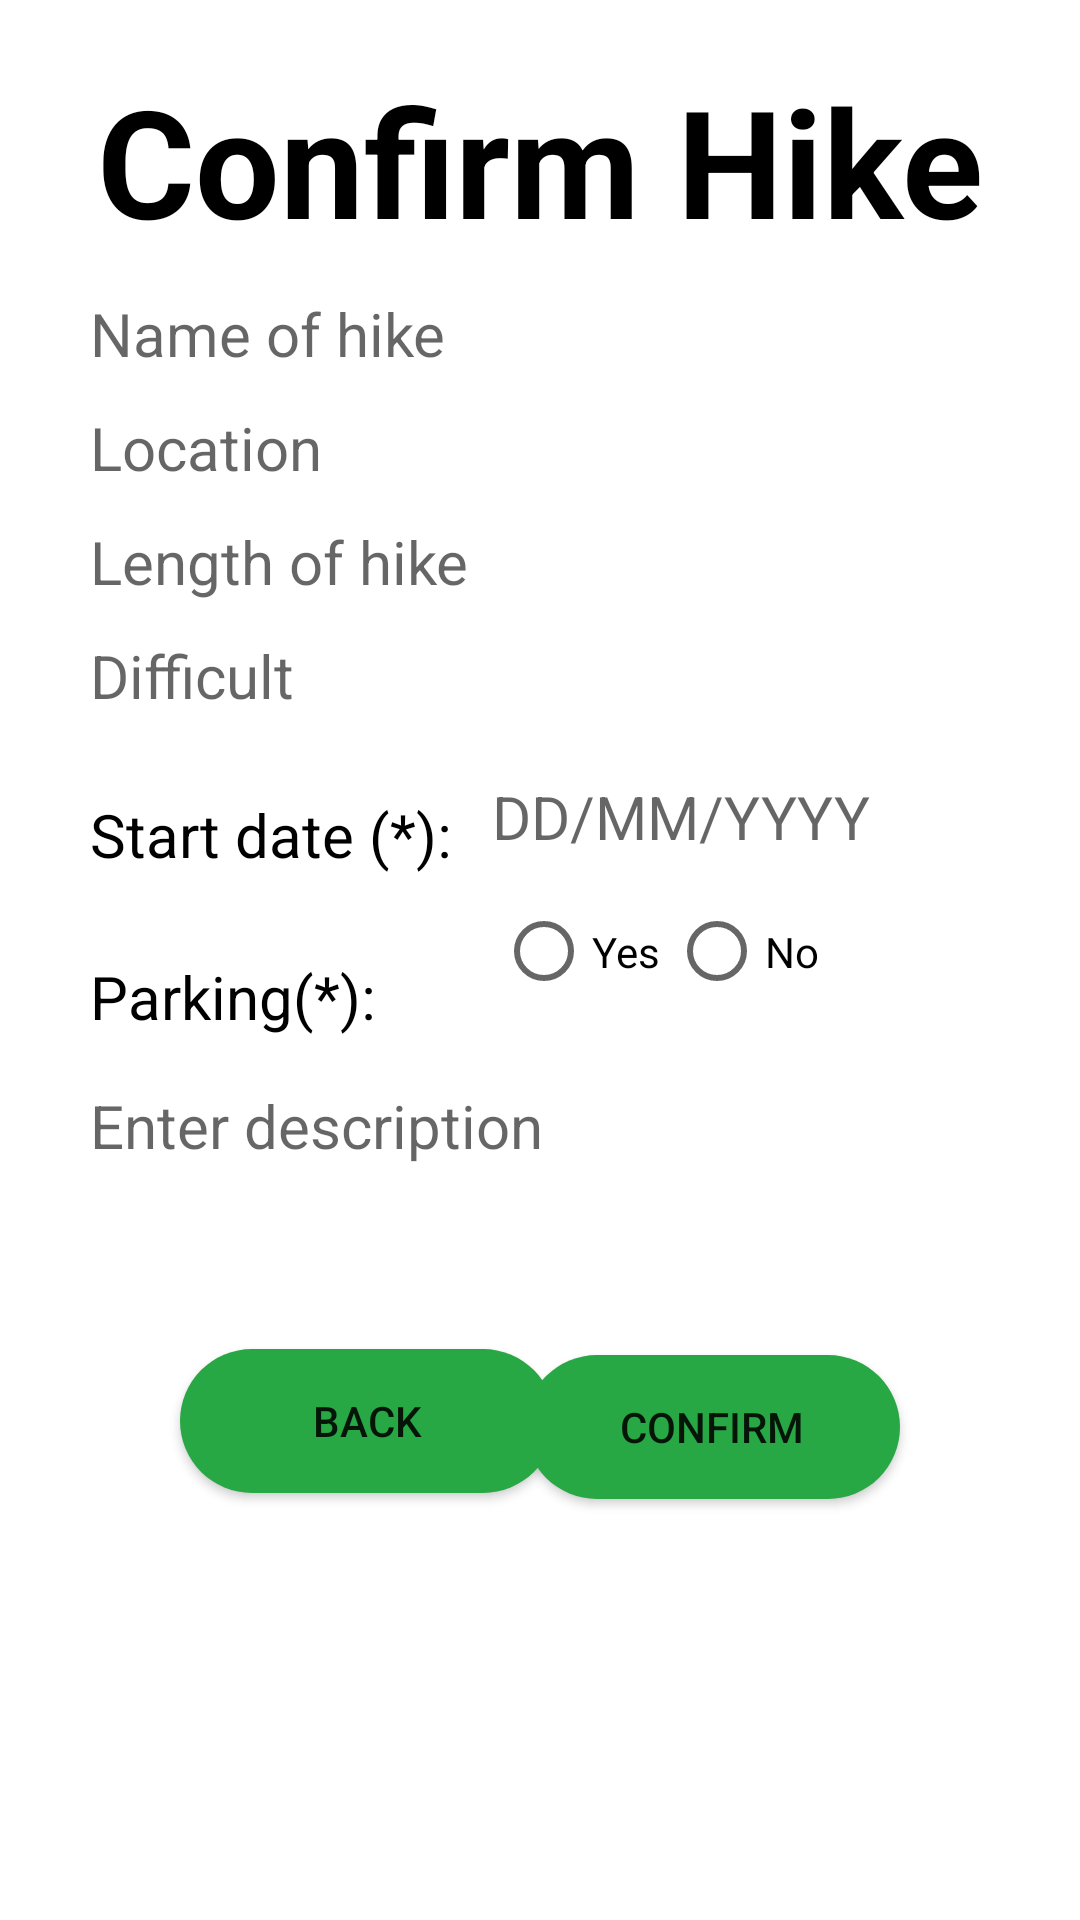

Android layout source for this screen:
<!-- AndroidManifest.xml: application theme Theme.M_Expense -->
<!-- res/layout/activity_confirm_hike.xml -->
<?xml version="1.0" encoding="utf-8"?>
<RelativeLayout xmlns:android="http://schemas.android.com/apk/res/android"
    xmlns:app="http://schemas.android.com/apk/res-auto"
    xmlns:tools="http://schemas.android.com/tools"
    android:layout_width="match_parent"
    android:layout_height="match_parent"
    tools:context=".ConfirmHike"
    android:background="@drawable/background"
    >
    <TextView
        android:id="@+id/textView7"
        android:layout_width="wrap_content"
        android:layout_height="wrap_content"
        android:layout_centerHorizontal="true"
        android:layout_marginTop="20dp"
        android:text="Confirm Hike"
        android:textSize="50dp"
        android:textStyle="bold"
        android:textColor="@color/black"/>

    <EditText
        android:id="@+id/cf_hikename_txt"
        android:layout_width="345dp"
        android:layout_height="wrap_content"
        android:layout_below="@+id/textView7"
        android:layout_marginLeft="30dp"
        android:layout_marginTop="11dp"

        android:hint="Name of hike"
        android:singleLine="true"
        android:textSize="20dp"
        android:background="@drawable/editext"
        app:layout_constraintStart_toStartOf="parent"
        app:layout_constraintEnd_toEndOf="parent"
        app:layout_constraintHorizontal_bias="0.5"/>


    <EditText
        android:id="@+id/cf_location_txt"
        android:layout_width="345dp"
        android:layout_height="wrap_content"
        android:layout_below="@+id/cf_hikename_txt"
        android:layout_marginLeft="30dp"
        android:layout_marginTop="11dp"
        android:hint="Location"
        android:textColor="@color/black"
        android:textSize="20dp"
        android:background="@drawable/editext"
        app:layout_constraintStart_toStartOf="parent"
        app:layout_constraintEnd_toEndOf="parent"
        app:layout_constraintHorizontal_bias="0.5"
        />
    <EditText
        android:id="@+id/cf_length_txt"
        android:layout_width="345dp"
        android:layout_height="wrap_content"
        android:layout_below="@+id/cf_location_txt"
        android:layout_marginLeft="30dp"
        android:layout_marginTop="11dp"
        android:hint="Length of hike"
        android:textColor="@color/black"
        android:textSize="20dp"
        android:background="@drawable/editext"
        app:layout_constraintStart_toStartOf="parent"
        app:layout_constraintEnd_toEndOf="parent"
        app:layout_constraintHorizontal_bias="0.5"
        />
    <EditText
        android:id="@+id/cf_dif_txt"
        android:layout_width="345dp"
        android:layout_height="wrap_content"
        android:layout_below="@+id/cf_length_txt"
        android:layout_marginLeft="30dp"
        android:layout_marginTop="11dp"
        android:hint="Difficult"
        android:textColor="@color/black"
        android:textSize="20dp"
        android:background="@drawable/editext"
        app:layout_constraintStart_toStartOf="parent"
        app:layout_constraintEnd_toEndOf="parent"
        app:layout_constraintHorizontal_bias="0.5"
        />
    <TextView
        android:id="@+id/cf_textView10"
        android:layout_width="wrap_content"
        android:layout_height="wrap_content"
        android:layout_below="@+id/cf_dif_txt"
        android:layout_marginLeft="30dp"
        android:layout_marginTop="26dp"
        android:text="Start date (*):"
        android:textColor="@color/black"
        android:textSize="20dp" />

    <EditText
        android:id="@+id/cf_Fdate_txt"
        android:layout_width="213dp"
        android:layout_height="wrap_content"
        android:layout_below="@+id/cf_dif_txt"
        android:layout_marginLeft="13dp"
        android:layout_marginTop="20dp"
        android:layout_toRightOf="@id/cf_textView10"
        android:hint="DD/MM/YYYY"
        android:inputType="date"
        android:textColor="@color/black"
        android:textSize="20dp"
        android:background="@drawable/editext"
        app:layout_constraintStart_toStartOf="parent"
        app:layout_constraintEnd_toEndOf="parent"
        app:layout_constraintHorizontal_bias="0.5"/>

    <TextView
        android:id="@+id/cf_textView11"
        android:layout_width="wrap_content"
        android:layout_height="wrap_content"
        android:layout_below="@+id/cf_textView10"
        android:layout_marginLeft="30dp"
        android:layout_marginTop="27dp"
        android:text="Parking(*):"
        android:textColor="@color/black"
        android:textSize="20dp" />

    <EditText
        android:id="@+id/cf_desc_txt"
        android:layout_width="345dp"
        android:layout_height="wrap_content"
        android:layout_below="@+id/cf_dif_txt"
        android:layout_marginLeft="30dp"
        android:layout_marginTop="123dp"
        android:layout_marginBottom="188dp"
        android:background="@drawable/editext"
        android:ems="10"
        android:gravity="start|top"
        android:hint="Enter description"
        android:inputType="textMultiLine"
        android:lines="2"
        android:minHeight="60dp"
        android:textSize="20dp"
        app:layout_constraintEnd_toEndOf="parent"
        app:layout_constraintHorizontal_bias="0.5"
        app:layout_constraintStart_toStartOf="parent" />

    <Button
        android:id="@+id/back_bt"
        android:layout_width="125dp"
        android:layout_height="wrap_content"
        android:layout_below="@id/cf_dif_txt"
        android:layout_alignParentStart="true"
        android:layout_marginStart="60dp"
        android:layout_marginLeft="90dp"
        android:layout_marginTop="211dp"
        android:background="@drawable/btn"
        android:text="Back" />

    <Button
        android:id="@+id/confirm_bt"
        android:layout_width="125dp"
        android:layout_height="wrap_content"
        android:layout_below="@id/cf_dif_txt"
        android:layout_alignParentEnd="true"
        android:layout_marginStart="45dp"
        android:layout_marginLeft="45dp"
        android:layout_marginTop="213dp"
        android:layout_marginEnd="60dp"
        android:background="@drawable/btn"
        android:text="Confirm" />

    <RadioButton
        android:id="@+id/cf_parkYes"
        android:layout_width="79dp"
        android:layout_height="35dp"
        android:layout_below="@+id/cf_Fdate_txt"
        android:layout_marginStart="40dp"
        android:layout_marginTop="14dp"
        android:layout_toEndOf="@+id/cf_textView11"
        android:text="Yes" />

    <RadioButton
        android:id="@+id/cf_parkNo"
        android:layout_width="97dp"
        android:layout_height="35dp"
        android:layout_below="@+id/cf_Fdate_txt"
        android:layout_alignParentEnd="true"
        android:layout_marginStart="28dp"
        android:layout_marginTop="14dp"
        android:layout_marginEnd="40dp"
        android:layout_toEndOf="@+id/parkYes"
        android:text="No" />

</RelativeLayout>
<!-- resources referenced by this layout -->
<resources>
  <color name="black">#FF000000</color>
  <!-- drawable btn (drawable) -->
  <?xml version="1.0" encoding="utf-8"?>
  <shape xmlns:android="http://schemas.android.com/apk/res/android">
      <solid android:color="#28a745"/>
      <corners android:radius="50dp"/>
  </shape>
  <style name="Theme.M_Expense" parent="Theme.MaterialComponents.Light.DarkActionBar">
          
          <item name="colorPrimary">@color/purple_500</item>
          <item name="colorPrimaryVariant">@color/purple_700</item>
          <item name="colorOnPrimary">@color/white</item>
          
          <item name="colorSecondary">@color/teal_200</item>
          <item name="colorSecondaryVariant">@color/teal_700</item>
          <item name="colorOnSecondary">@color/black</item>
          
          <item name="android:statusBarColor">?attr/colorPrimaryVariant</item>
          
      </style>
  <color name="purple_500">#FF6200EE</color>
  <color name="purple_700">#FF3700B3</color>
  <color name="white">#FFFFFFFF</color>
  <color name="teal_200">#FF03DAC5</color>
  <color name="teal_700">#FF018786</color>
</resources>
